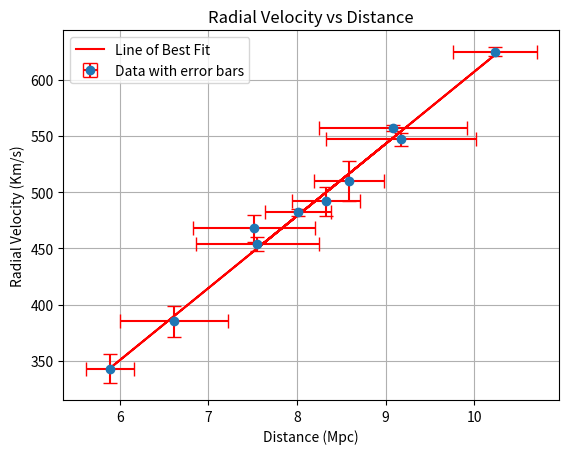

This chart was generated by the following Python code:
import numpy as np
import matplotlib.pyplot as plt

app_mag = [25.2, 24.8, 25.6, 24.9, 25.5, 24.5, 24.1, 25.1, 25.1, 24.8]
period = [39.5, 38.7, 35.8, 41.7, 30.2, 39.2, 42.9, 41.4, 32.5, 42.1]
err_app_mag = [0.2, 0.2, 0.1, 0.1, 0.1, 0.2, 0.1, 0.2, 0.2, 0.1]
v = [547, 468, 625, 492, 510, 385, 343, 557, 454, 482]
err_v = [6, 12, 4, 13, 18, 14, 13, 3, 6, 3]

def distance_calculator(app_mag, period, err_app_mag):
    # M_v = alog(p) + b
    a = -3.81
    err_a = 0.00403
    b = 1.47
    err_b = 0.00752
    
    M_v = [a * np.log10(i) + b for i in period]
    err_M_v = [np.sqrt((err_a * np.log10(i)) ** 2 + (err_b) ** 2) for i in period]

    # calculating distance in Mpc
    distance = [10 ** ((m - M) / 5 - 5) for m, M in zip(app_mag, M_v)]
    err_distance = [np.log(10) * d / 5 * np.sqrt((err_m) ** 2 + (err_M) ** 2) for d, err_m, err_M in zip(distance, err_app_mag, err_M_v)]
    
    return distance, err_distance

def reg_xy_error(y, x, y_err, x_err):

    y = np.array(y)
    x = np.array(x)
    y_err = np.array(y_err)
    x_err = np.array(x_err)
    slope = 74
    tolerance = 0.001
    max_iterations = 10000000
    iteration = 0
    while True:
        combined_err = np.sqrt(y_err**2 + (slope * x_err)**2)
        w = 1 / combined_err**2

        x_wmean = np.average(x, weights=w)
        y_wmean = np.average(y, weights=w)

        covariance_w = np.average((x - x_wmean) * (y - y_wmean), weights=w)
        variance_w = np.average((x - x_wmean)**2, weights=w)

        slope_new = covariance_w / variance_w

        if np.abs(slope_new - slope) < tolerance or iteration > max_iterations:
            slope = slope_new
            break

        slope = slope_new
        iteration += 1
        
    intercept = y_wmean - slope * x_wmean
    
    y_pred = intercept + slope * x
    residuals = y - y_pred
    
    N = len(x)
    slope_error = np.sqrt(np.sum(w * residuals**2) / ((N - 2) * np.sum(w * (x - x_wmean)**2)))
    intercept_error = np.sqrt(np.sum(w * residuals**2) / (N - 2)) * np.sqrt((1/N) + (x_wmean**2) / np.sum(w * (x - x_wmean)**2))
    
    R_2 = 1 - np.sum(w * residuals ** 2) / np.sum(w * (y - y_wmean) ** 2)
    
    return slope, intercept, R_2, slope_error, intercept_error

def reg_xy_error_origin(y, x, y_err, x_err):
    y = np.array(y)
    x = np.array(x)
    y_err = np.array(y_err)
    x_err = np.array(x_err)
    slope = 74
    tolerance = 0.001
    max_iterations = 10000000
    iteration = 0
    while True:
        combined_err = np.sqrt(y_err**2 + (slope * x_err)**2)
        w = 1 / combined_err**2
        x_wmean = np.average(x, weights=w)
        y_wmean = np.average(y, weights=w)
        slope_new = np.sum(w * x * y) / np.sum(w * x**2)
        
        if np.abs(slope_new - slope) < tolerance or iteration > max_iterations:
            slope = slope_new
            break
        
        slope = slope_new
        iteration += 1
    
    y_pred = slope * x
    residuals = y - y_pred
    
    N = len(x)
    slope_error = np.sqrt(np.sum(w * residuals**2) / ((N - 1) * np.sum(w * (x - x_wmean)**2)))
    
    R_2 = 1 - np.sum(w * residuals ** 2) / np.sum(w * (y - y_wmean) ** 2)
    
    return slope, R_2, slope_error
    
distance, err_distance = distance_calculator(app_mag, period, err_app_mag)

slope_1, intercept_1, R_2_1, slope_error_1, intercept_error_1 = reg_xy_error(v, distance, err_v, err_distance)
slope_2 , R_2_2 , slope_error_2 = reg_xy_error_origin(v, distance, err_v, err_distance)

print(f"""For not through origin:
Slope : {slope_1}
intercept : {intercept_1}
R_2 : {R_2_1}
slope_error : {slope_error_1}
intercept_error : {intercept_error_1}""")

print(f"""For through origin:
Slope : {slope_2}
R_2 : {R_2_2}
slope_error : {slope_error_2}""")

if R_2_1 > R_2_2:
    line_of_best_fit = slope_1 * np.array(distance) + intercept_1
    print("Not through origin is better")

else:
    line_of_best_fit = slope_2 * np.array(distance)
    print("Through origin is better")
    
plt.plot(distance, line_of_best_fit, color='red', label='Line of Best Fit')
plt.errorbar(distance, v, xerr=err_distance, yerr=err_v, fmt='o', ecolor='r', capsize=5, label='Data with error bars')
plt.xlabel('Distance (Mpc)')
plt.ylabel('Radial Velocity (Km/s)')
plt.title('Radial Velocity vs Distance')
plt.grid(True)
plt.legend()
plt.show()
